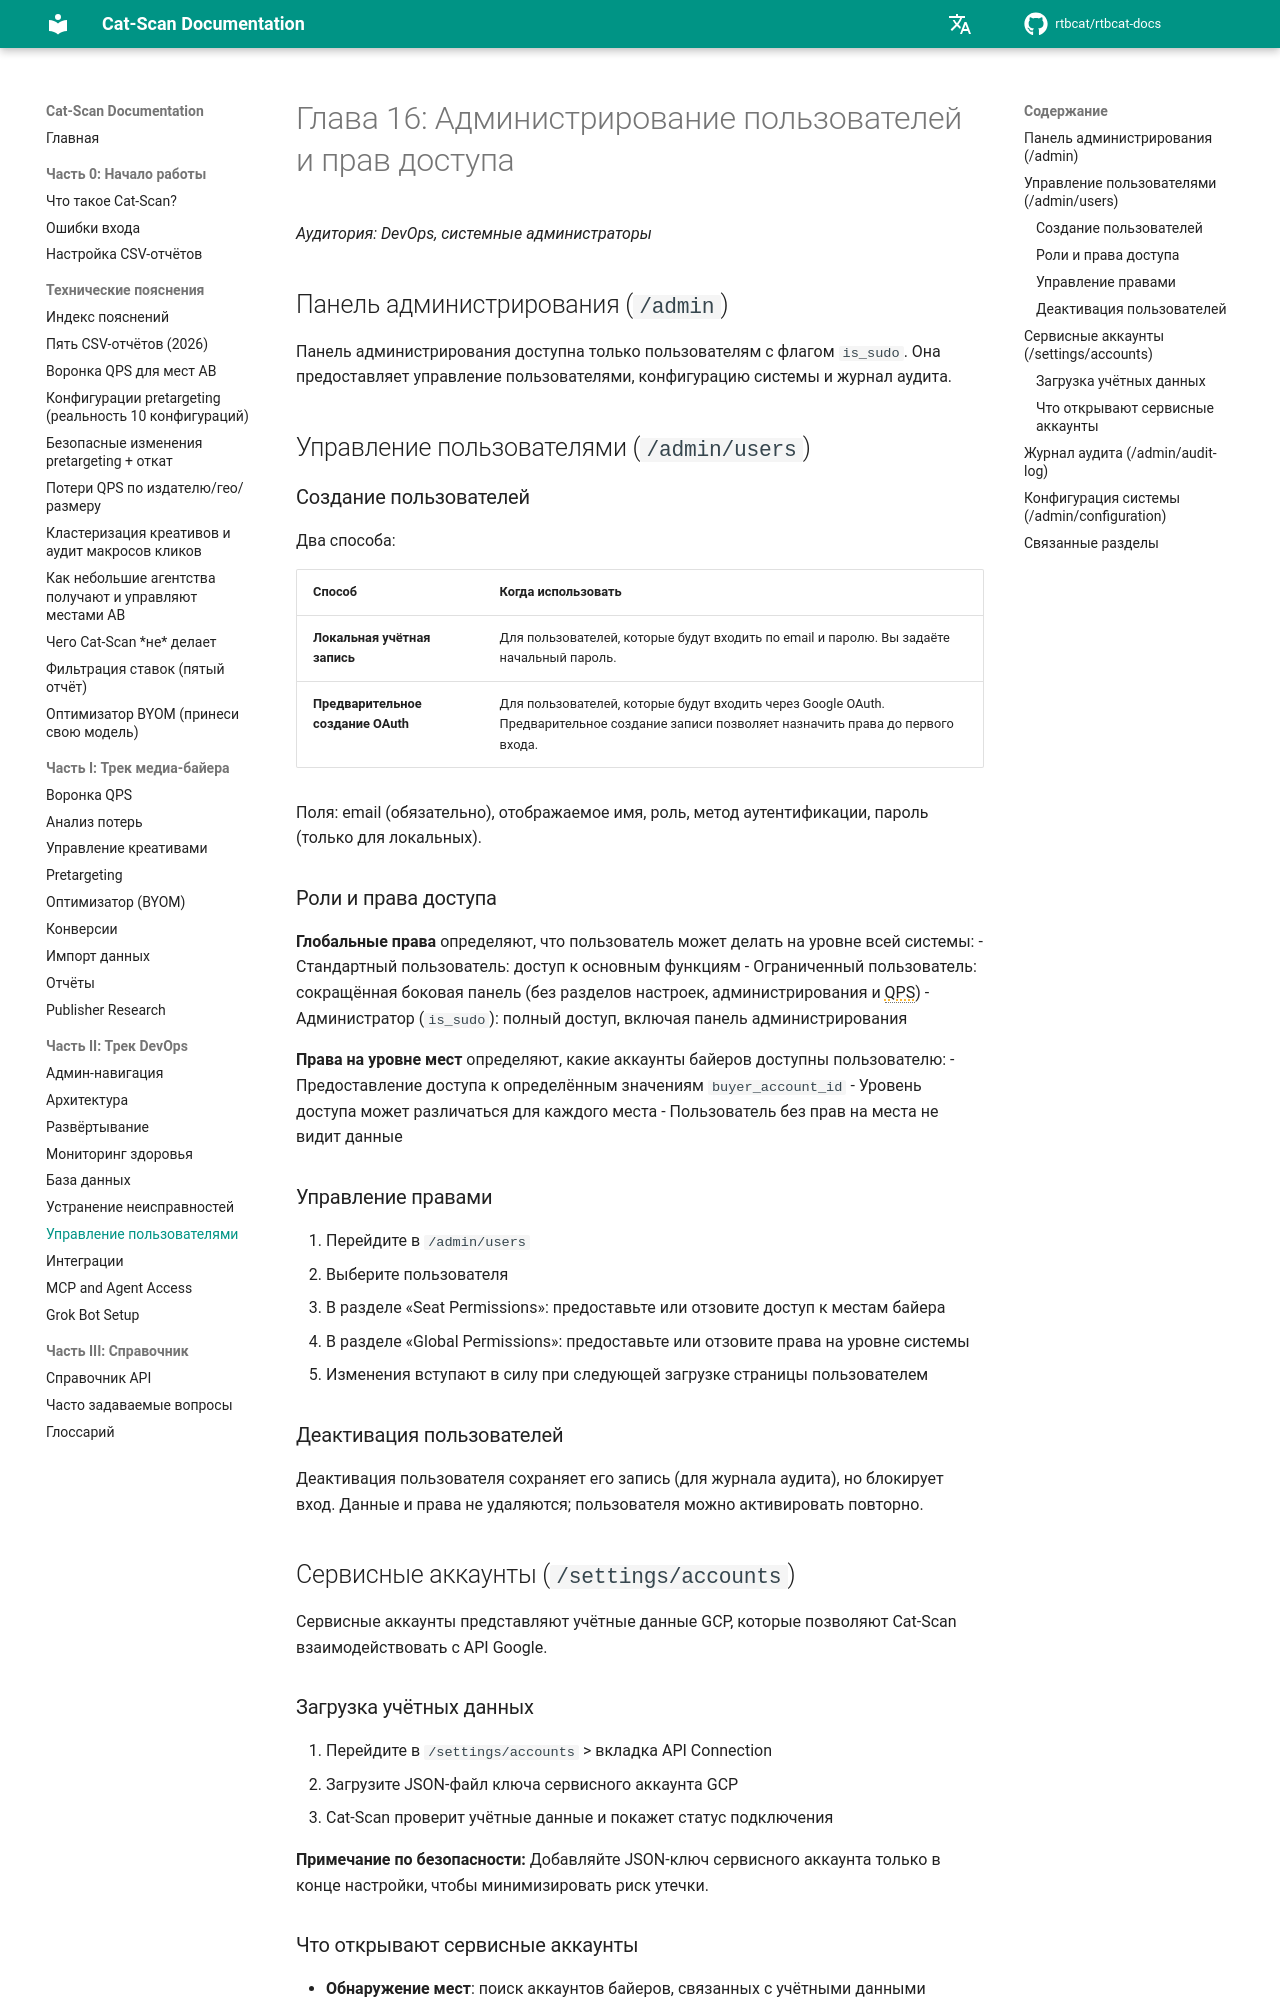

repository: rtbcat/rtbcat-docs · page: ru/16-user-admin/index.html · generator: mkdocs

# Глава 16: Администрирование пользователей и прав доступа

*Аудитория: DevOps, системные администраторы*

## Панель администрирования (`/admin`)

Панель администрирования доступна только пользователям с флагом `is_sudo`. Она предоставляет управление пользователями, конфигурацию системы и журнал аудита.

## Управление пользователями (`/admin/users`)

### Создание пользователей

Два способа:

| Способ | Когда использовать |
|--------|--------------------|
| **Локальная учётная запись** | Для пользователей, которые будут входить по email и паролю. Вы задаёте начальный пароль. |
| **Предварительное создание OAuth** | Для пользователей, которые будут входить через Google OAuth. Предварительное создание записи позволяет назначить права до первого входа. |

Поля: email (обязательно), отображаемое имя, роль, метод аутентификации, пароль (только для локальных).

### Роли и права доступа

**Глобальные права** определяют, что пользователь может делать на уровне всей системы:
- Стандартный пользователь: доступ к основным функциям
- Ограниченный пользователь: сокращённая боковая панель (без разделов настроек, администрирования и QPS)
- Администратор (`is_sudo`): полный доступ, включая панель администрирования

**Права на уровне мест** определяют, какие аккаунты байеров доступны пользователю:
- Предоставление доступа к определённым значениям `buyer_account_id`
- Уровень доступа может различаться для каждого места
- Пользователь без прав на места не видит данные

### Управление правами

1. Перейдите в `/admin/users`
2. Выберите пользователя
3. В разделе «Seat Permissions»: предоставьте или отзовите доступ к местам байера
4. В разделе «Global Permissions»: предоставьте или отзовите права на уровне системы
5. Изменения вступают в силу при следующей загрузке страницы пользователем

### Деактивация пользователей

Деактивация пользователя сохраняет его запись (для журнала аудита), но блокирует вход. Данные и права не удаляются; пользователя можно активировать повторно.

## Сервисные аккаунты (`/settings/accounts`)

Сервисные аккаунты представляют учётные данные GCP, которые позволяют Cat-Scan взаимодействовать с API Google.
